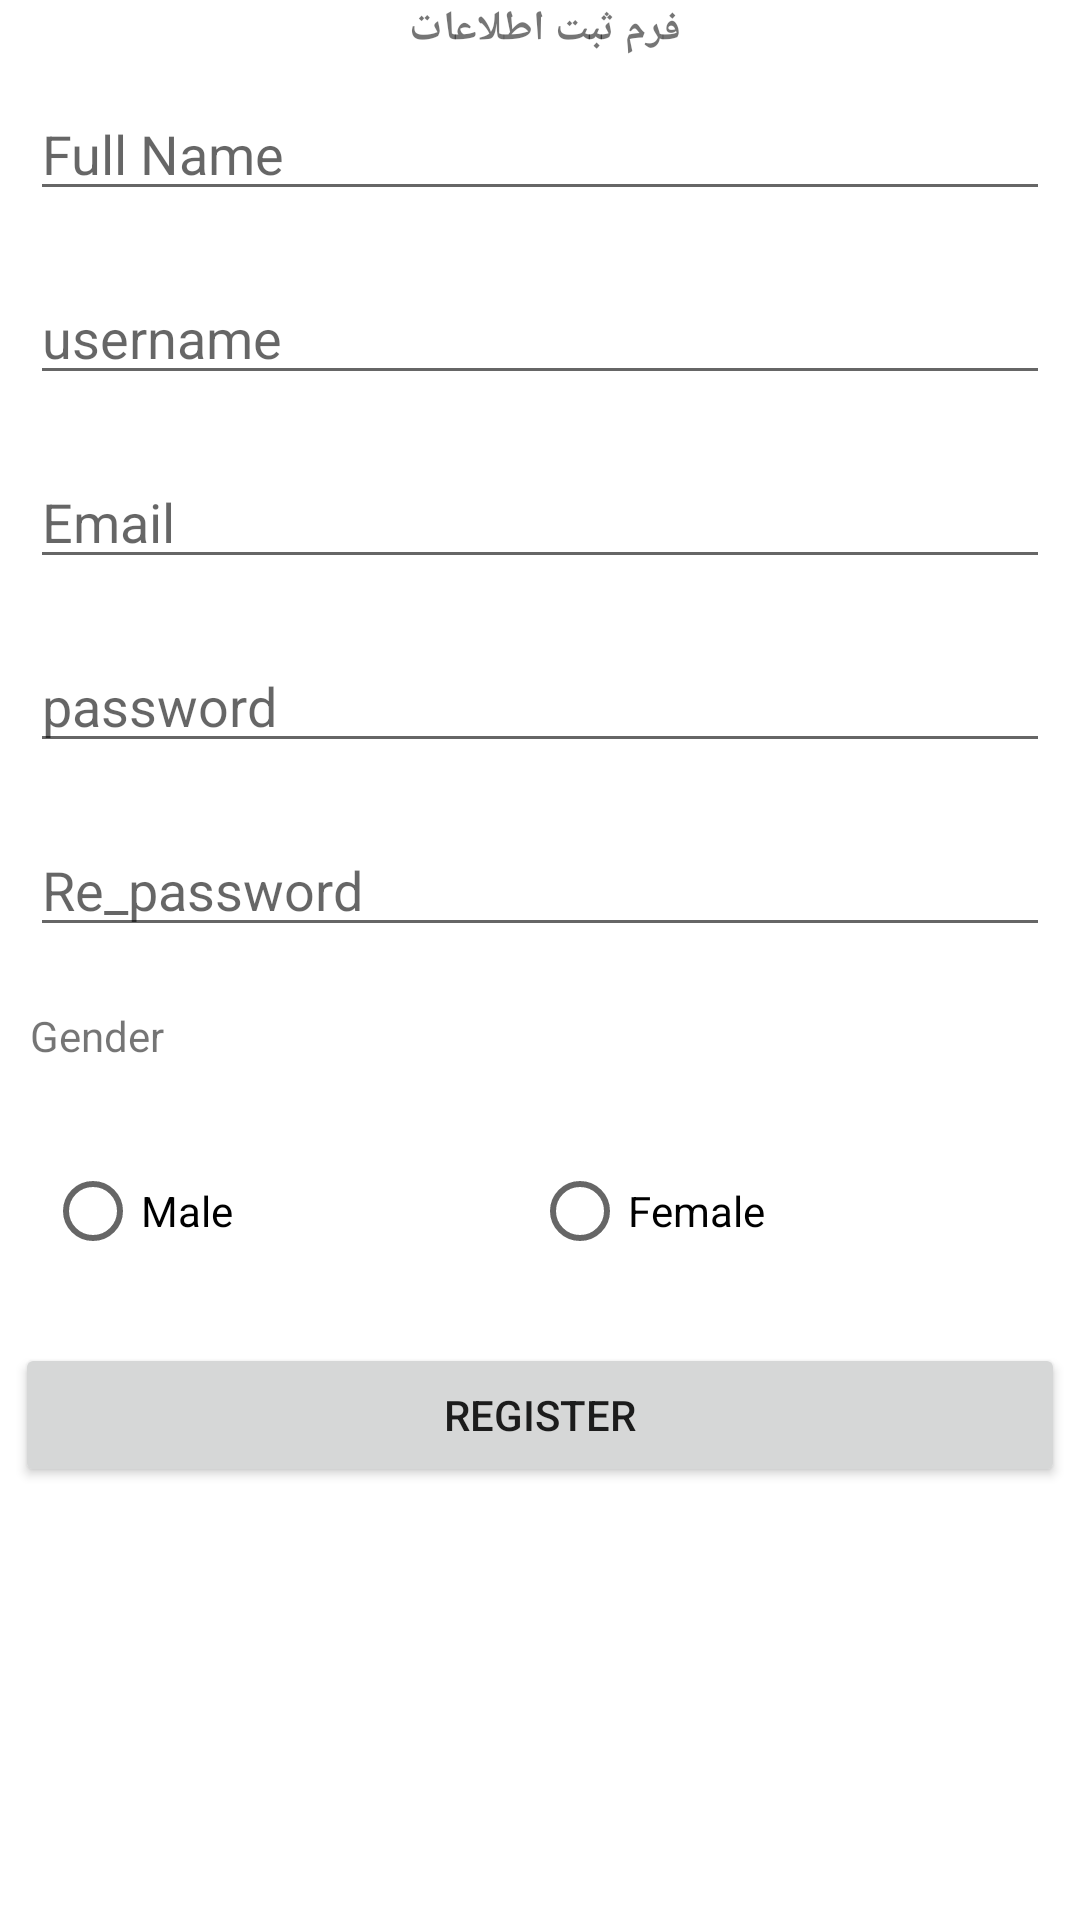

This screen was rendered from an Android layout file. Write that file and the resources it references.
<!-- AndroidManifest.xml: application theme Theme.HW10_Q1 -->
<!-- res/layout/fragment_first.xml -->
<?xml version="1.0" encoding="utf-8"?>
<LinearLayout xmlns:android="http://schemas.android.com/apk/res/android"
    xmlns:tools="http://schemas.android.com/tools"
    android:layout_width="match_parent"
    android:layout_height="match_parent"
    android:orientation="vertical"
    tools:context=".FirstFragment">


    <TextView
        android:layout_width="match_parent"
        android:layout_height="wrap_content"
        android:gravity="center"
        android:text="فرم ثبت اطلاعات "
        android:textStyle="bold" />

    <EditText
        android:id="@+id/FullName"
        android:layout_width="match_parent"
        android:layout_height="wrap_content"
        android:ems="10"
        android:inputType="text"
        android:hint="Full Name"
        android:layout_margin="10dp"/>

    <EditText
        android:id="@+id/userName"
        android:layout_width="match_parent"
        android:layout_height="wrap_content"
        android:ems="10"
        android:maxLength="10"
        android:inputType="text"
        android:layout_margin="10dp"
        android:hint="username"/>

    <EditText
        android:id="@+id/emailuser"
        android:layout_width="match_parent"
        android:layout_height="wrap_content"
        android:ems="10"
        android:inputType="text"
        android:hint="Email"
        android:layout_margin="10dp"/>

    <EditText
        android:id="@+id/password"
        android:layout_width="match_parent"
        android:layout_height="wrap_content"
        android:ems="10"
        android:hint="password"
        android:inputType="number"
        android:layout_margin="10dp"/>

    <EditText
        android:id="@+id/Ry_password"
        android:layout_width="match_parent"
        android:layout_height="wrap_content"
        android:ems="10"
        android:hint="Re_password"
        android:inputType="number"
        android:layout_margin="10dp"/>

    <TextView
        android:id="@+id/textView"
        android:layout_width="match_parent"
        android:layout_height="wrap_content"
        android:text="Gender"
        android:gravity="left"
        android:layout_margin="10dp"/>

    <RadioGroup
        android:layout_width="match_parent"
        android:layout_height="wrap_content"
        android:orientation="horizontal"
        android:gravity="left"
        android:layout_margin="10dp"
        android:id="@+id/buttonGroup"
        >

        <RadioButton
            android:id="@+id/buttonMen"
            android:layout_width="wrap_content"
            android:layout_height="wrap_content"
            android:text="Male"
            android:layout_weight="1"
            android:layout_margin="5dp"

            />

        <RadioButton
            android:id="@+id/radioWomen"
            android:layout_width="wrap_content"
            android:layout_height="wrap_content"
            android:text="Female"
            android:layout_margin="5dp"
            android:layout_weight="1"
            />
    </RadioGroup>

    <Button
        android:id="@+id/buttonSave"
        android:layout_width="match_parent"
        android:layout_height="wrap_content"
        android:text="Register"
        android:layout_margin="5dp"

        />
</LinearLayout>
<!-- resources referenced by this layout -->
<resources>
  <style name="Theme.HW10_Q1" parent="Theme.MaterialComponents.DayNight.DarkActionBar">
          
          <item name="colorPrimary">@color/purple_500</item>
          <item name="colorPrimaryVariant">@color/purple_700</item>
          <item name="colorOnPrimary">@color/white</item>
          
          <item name="colorSecondary">@color/teal_200</item>
          <item name="colorSecondaryVariant">@color/teal_700</item>
          <item name="colorOnSecondary">@color/black</item>
          
          <item name="android:statusBarColor" tools:targetApi="l">?attr/colorPrimaryVariant</item>
          
      </style>
  <!-- not gathered from this repository: default colours our renderer supplied (Android Studio template values) -->
  <color name="purple_500">#FF6200EE</color>
  <color name="purple_700">#FF3700B3</color>
  <color name="teal_200">#FF03DAC5</color>
  <color name="teal_700">#FF018786</color>
  <color name="black">#FF000000</color>
  <color name="white">#FFFFFFFF</color>
</resources>
